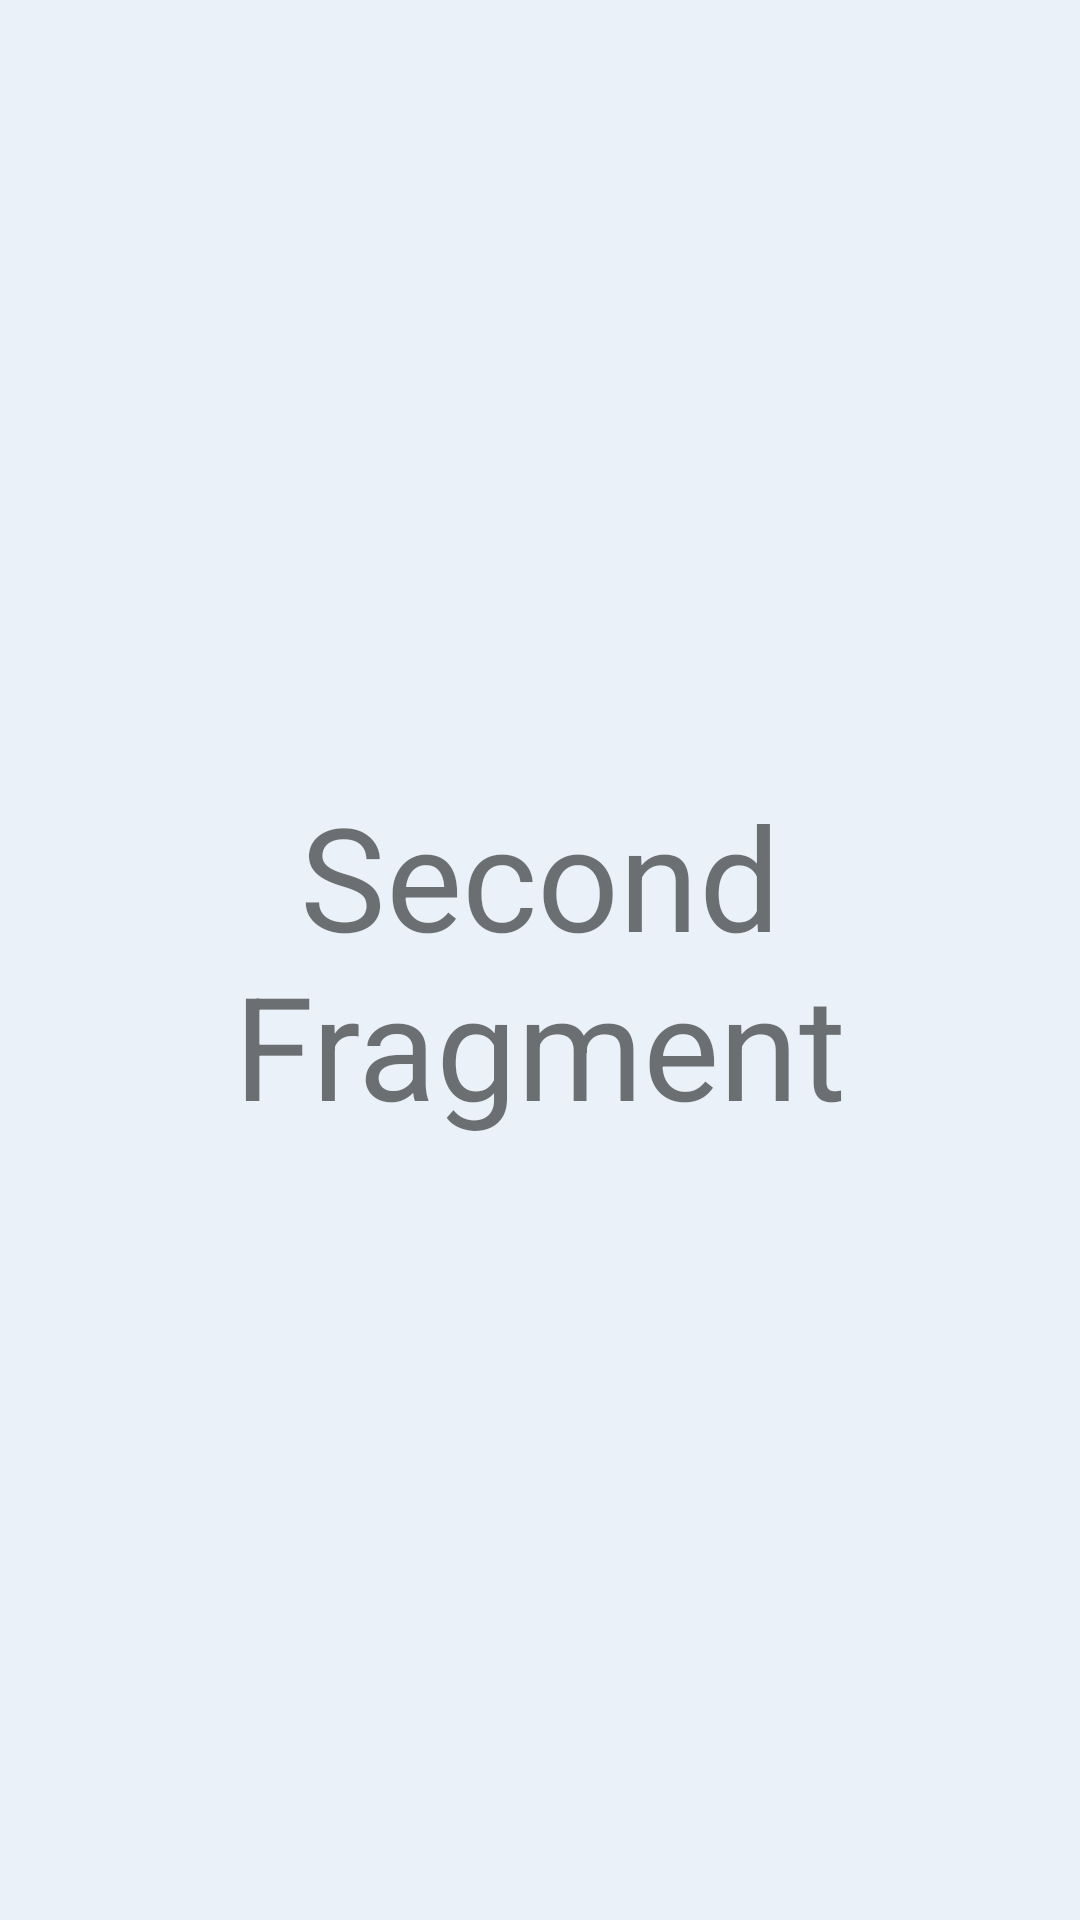

This screen was rendered from an Android layout file. Write that file and the resources it references.
<!-- AndroidManifest.xml: application theme Theme.SwipesTemp -->
<!-- res/layout/fragment_2.xml -->
<?xml version="1.0" encoding="utf-8"?>
<FrameLayout xmlns:android="http://schemas.android.com/apk/res/android"
    android:layout_width="match_parent"
    android:layout_height="match_parent"
    android:background="@color/material_dynamic_neutral_variant95">

    <TextView
        android:layout_width="match_parent"
        android:layout_height="match_parent"
        android:gravity="center"
        android:text="Second Fragment"
        android:textSize="48sp" />
</FrameLayout>
<!-- resources referenced by this layout -->
<resources>
  <style name="Theme.SwipesTemp" parent="Base.Theme.SwipesTemp" />
  <style name="Base.Theme.SwipesTemp" parent="Theme.MaterialComponents.DayNight.DarkActionBar">
          
          
      </style>
</resources>
